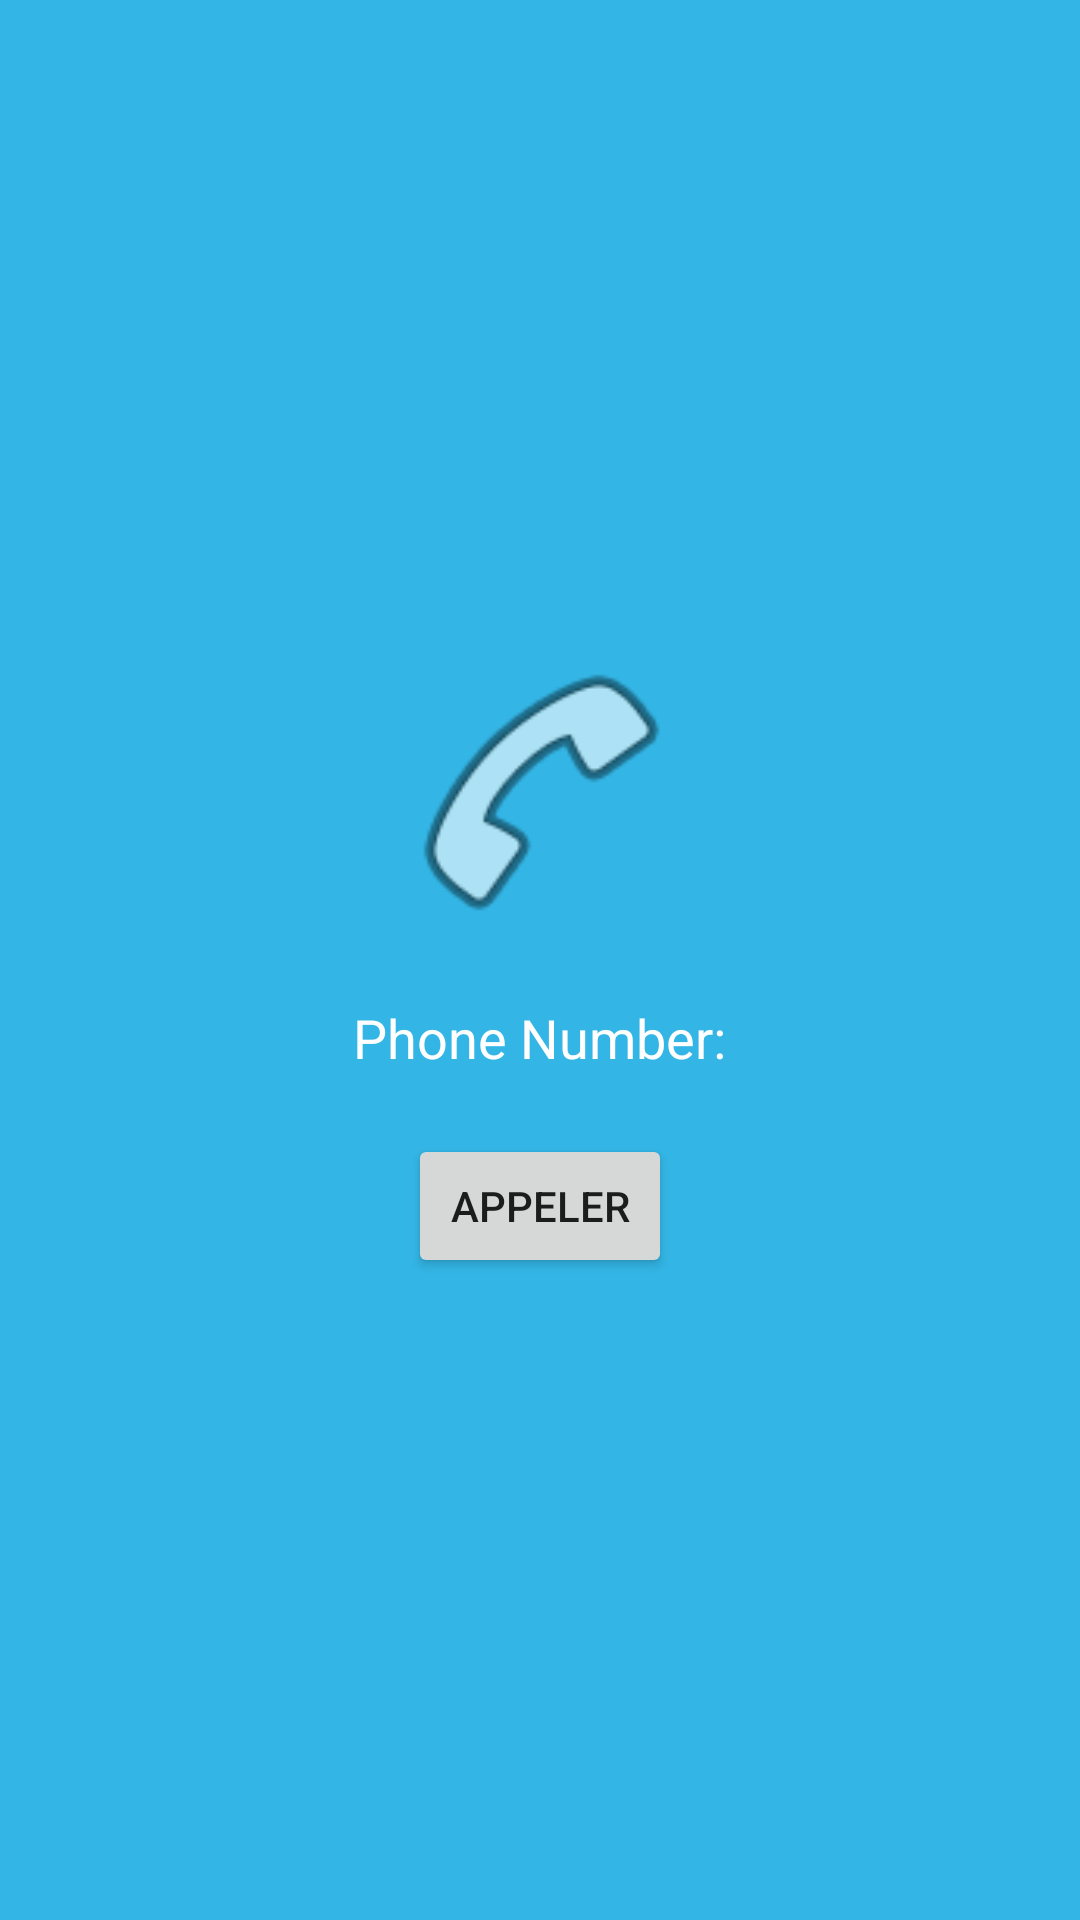

Produce the Android XML layout that renders to this screen, including the resource entries it uses.
<!-- AndroidManifest.xml: application theme Theme.Tp11 -->
<!-- res/layout/activity_third.xml -->
<LinearLayout xmlns:android="http://schemas.android.com/apk/res/android"
    android:layout_width="match_parent"
    android:layout_height="match_parent"
    android:background="@android:color/holo_blue_light"
    android:orientation="vertical"
    android:gravity="center"
    android:padding="20dp">

    
    <ImageView
        android:id="@+id/imgPhone"
        android:layout_width="100dp"
        android:layout_height="100dp"
        android:src="@android:drawable/ic_menu_call"/>

    
    <TextView
        android:id="@+id/tvPhoneNumber"
        android:layout_width="wrap_content"
        android:layout_height="wrap_content"
        android:textSize="18sp"
        android:textColor="@android:color/white"
        android:layout_marginTop="20dp"
        android:text="Phone Number:"/>

    
    <Button
        android:id="@+id/btnCall"
        android:layout_width="wrap_content"
        android:layout_height="wrap_content"
        android:layout_marginTop="20dp"
        android:text="@string/btn_call"
        android:padding="10dp"/>
</LinearLayout>
<!-- resources referenced by this layout -->
<resources>
  <string name="btn_call">Appeler</string>
  <style name="Theme.Tp11" parent="Theme.MaterialComponents.DayNight.DarkActionBar">
          
          <item name="colorPrimary">@color/purple_500</item>
          <item name="colorPrimaryVariant">@color/purple_700</item>
          <item name="colorOnPrimary">@color/white</item>
          
          <item name="colorSecondary">@color/teal_200</item>
          <item name="colorSecondaryVariant">@color/teal_700</item>
          <item name="colorOnSecondary">@color/black</item>
          
          <item name="android:statusBarColor">?attr/colorPrimaryVariant</item>
          
          <item name="android:windowBackground">@color/background_light</item>
      </style>
  <color name="purple_500">#FF6200EE</color>
  <color name="purple_700">#FF3700B3</color>
  <color name="white">#FFFFFFFF</color>
  <color name="teal_200">#FF03DAC5</color>
  <color name="teal_700">#FF018786</color>
  <color name="black">#FF000000</color>
  <color name="background_light">#F5F5F5</color>
</resources>
